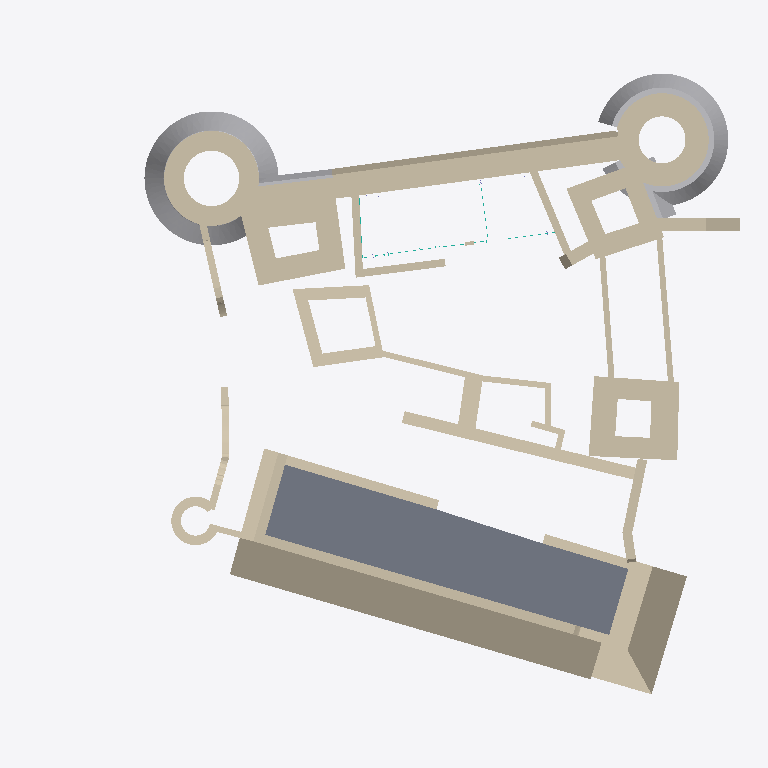
Plan cut of the same IFC building model at storey '0 - Piano Terra' (level 0.00 m, cut at 1.40 m), seen from above with north up, elements coloured by IFC class: 53 walls (beige), 5 other elements (light grey), 1 slab (grey). Cut surfaces are drawn darker.
Extent 54.0 m × 47.1 m × 40.7 m (x, y, z). Storeys (9): Base at -12.75 m; -7 at -7.00 m; -3.1 at -3.10 m; -0.81 at -0.81 m; 0 - Piano Terra at 0.00 m; 1 at 1.00 m; 4.37 at 4.37 m; 8.85 at 8.85 m; 24.5 at 24.50 m. Elements (114): 52 IfcWallStandardCase, 17 IfcWall, 12 IfcColumn, 12 IfcCurtainWall, 8 IfcBuildingElementProxy, 7 IfcSlab, 6 IfcDistributionControlElement.

HEADER;
FILE_DESCRIPTION(('ViewDefinition [CoordinationView_V2.0, QuantityTakeOffAddOnView]'),'2;1');
FILE_NAME('0001','2024-07-15T12:25:04+01:00',(''),(''),'ODA SDAI 22.12','23.0.20.21 - Exporter 23.1.1.0 - Alternate UI 23.1.1.0','');
FILE_SCHEMA(('IFC2X3'));
ENDSEC;
DATA;
#99=IFCPROJECT('2UYCyWD2n0uAAj35npriib',#20,'0001',$,$,'Nome','Stato',(#92,#97),#89);
#177=IFCSITE('2UYCyWD2n0uAAj35npriid',#20,'Superficie:290707',$,$,#176,#174,$,.ELEMENT.,$,$,$,$,$);
#102=IFCBUILDING('2UYCyWD2n0uAAj35npriia',#20,'',$,$,#16,$,'',.ELEMENT.,$,$,$);
#106=IFCBUILDINGSTOREY('0QWvRwdev2v8RXyd5WJGKH',#20,'Base',$,'Livello:Livello',#105,$,'Base',.ELEMENT.,-12.7512803830595);
#110=IFCBUILDINGSTOREY('3oXC6KFCr6a8W$9muNLsVg',#20,'-7',$,'Livello:Livello',#109,$,'-7',.ELEMENT.,-6.999999999999999);
#114=IFCBUILDINGSTOREY('0sWxR9mrDBOxXizSYqGPsz',#20,'-3.1',$,'Livello:Livello',#113,$,'-3.1',.ELEMENT.,-3.0999999999999996);
#118=IFCBUILDINGSTOREY('24b0$NFnr3nPFHh36SjaXQ',#20,'-0.81',$,'Livello:Livello',#117,$,'-0.81',.ELEMENT.,-0.8099999999999999);
#121=IFCBUILDINGSTOREY('0gI3gH121B0Qelg2yHlhgM',#20,'0 - Piano Terra',$,'Livello:Livello',#120,$,'0 - Piano Terra',.ELEMENT.,0.0);
#125=IFCBUILDINGSTOREY('3LU$XLr$1DO8oWcaCTQaTe',#20,'1',$,'Livello:Livello',#124,$,'1',.ELEMENT.,0.9999999999999994);
#129=IFCBUILDINGSTOREY('1E__f$Y9v6EeUxklogPnCJ',#20,'4.37',$,'Livello:Livello',#128,$,'4.37',.ELEMENT.,4.37);
#133=IFCBUILDINGSTOREY('24b0$NFnr3nPFHh36SjabJ',#20,'8.85',$,'Livello:Livello',#132,$,'8.85',.ELEMENT.,8.847651809703644);
#137=IFCBUILDINGSTOREY('24b0$NFnr3nPFHh36SjbHB',#20,'24.5',$,'Livello:Livello',#136,$,'24.5',.ELEMENT.,24.49838879620553);
#44243=IFCSLAB('3Jj_wdOz16HwACLDDQz6j_',#20,'Pavimento:Calcestruzzo da 160 mm con soletta metallica da 50 mm:269751',$,'Pavimento:Calcestruzzo da 160 mm con soletta metallica da 50 mm',#44227,#44242,'269751',.FLOOR.);
#13448=IFCWALL('0QWvRwdev2v8RXyd5WJG8D',#20,'Muro di base:Muro basamento 4m:167134',$,'Muro di base:Muro basamento 4m',#13410,#13447,'167134');
#23739=IFCWALL('3zkA1BI397LBqKChcBB2Ku',#20,'Muro di base:2.5:220951',$,'Muro di base:2.5',#23507,#23738,'220951');
#12613=IFCBUILDINGELEMENTPROXY('2M0MybLDjBaP9Agp$ObZhm',#20,'Estrusione muro:Estrusione muro:158880',$,'Estrusione muro:Estrusione muro',#6455,#12612,'158880',$);
#22263=IFCWALLSTANDARDCASE('3ZSBPGmNb8VhE7tA3xWb1z',#20,'Muro di base:Muro basamento 5m:196993',$,'Muro di base:Muro basamento 5m',#22248,#22262,'196993');
#36410=IFCWALL('2VwTyhIhPD7uZu4QaA5vHU',#20,'Muro di base:.73:255528',$,'Muro di base:.73',#28505,#36409,'255528');
#6274=IFCBUILDINGELEMENTPROXY('1OWRmgzmD4JxQW75ZlE6ie',#20,'Estrusione muro:Estrusione muro:158486',$,'Estrusione muro:Estrusione muro',#3249,#6273,'158486',$);
#45796=IFCWALLSTANDARDCASE('338v4CuXT7C9t6hsrbxEB0',#20,'Muro di base:.92:283028',$,'Muro di base:.92',#45774,#45795,'283028');
#238=IFCWALLSTANDARDCASE('1e78VsqpD4nAtD4xzJNNsE',#20,'Muro di base:Torre muro-1.76:154479',$,'Muro di base:Torre muro-1.76',#190,#237,'154479');
#392=IFCWALLSTANDARDCASE('1e78VsqpD4nAtD4xzJNNsH',#20,'Muro di base:Torre muro-1.76:154480',$,'Muro di base:Torre muro-1.76',#361,#391,'154480');
#6417=IFCWALLSTANDARDCASE('1OWRmgzmD4JxQW75ZlE6l5',#20,'Muro di base:Torre muro 2-1.5:158715',$,'Muro di base:Torre muro 2-1.5',#6386,#6416,'158715');
#6322=IFCWALLSTANDARDCASE('1OWRmgzmD4JxQW75ZlE6l4',#20,'Muro di base:Torre muro 2-1.5:158714',$,'Muro di base:Torre muro 2-1.5',#6291,#6321,'158714');
#13275=IFCWALLSTANDARDCASE('3Rb5c$Ocn5BgVvVVrJRrHM',#20,'Muro di base:3.2:165906',$,'Muro di base:3.2',#13240,#13274,'165906');
#13145=IFCWALLSTANDARDCASE('3Rb5c$Ocn5BgVvVVrJRri5',#20,'Muro di base:Torre muro-1.76:165697',$,'Muro di base:Torre muro-1.76',#13128,#13144,'165697');
#3212=IFCBUILDINGELEMENTPROXY('1KSLNqBLr3uB06lTCQHoon',#20,'Estrusione muro:Estrusione muro:157333',$,'Estrusione muro:Estrusione muro',#431,#3211,'157333',$);
#22669=IFCWALLSTANDARDCASE('0qsGi0Lt5EcxFfyVzsXGTy',#20,'Muro di base:1.6:208057',$,'Muro di base:1.6',#22652,#22668,'208057');
#13202=IFCWALLSTANDARDCASE('3Rb5c$Ocn5BgVvVVrJRrlP',#20,'Muro di base:Torre muro-1.76:165789',$,'Muro di base:Torre muro-1.76',#13184,#13201,'165789');
#22724=IFCWALLSTANDARDCASE('0qsGi0Lt5EcxFfyVzsXGOF',#20,'Muro di base:2.1:208330',$,'Muro di base:2.1',#22708,#22723,'208330');
#12899=IFCWALLSTANDARDCASE('3Rb5c$Ocn5BgVvVVrJRwUl',#20,'Muro di base:1.6:162795',$,'Muro di base:1.6',#12878,#12898,'162795');
#44445=IFCWALLSTANDARDCASE('2wVsrP76jDbxHJ7VS5mOZv',#20,'Muro di base:.73:272643',$,'Muro di base:.73',#44430,#44444,'272643');
#44369=IFCWALLSTANDARDCASE('2wVsrP76jDbxHJ7VS5mOQe',#20,'Muro di base:1.64:272210',$,'Muro di base:1.64',#44354,#44368,'272210');
#13372=IFCWALLSTANDARDCASE('3Rb5c$Ocn5BgVvVVrJRrId',#20,'Muro di base:Torre muro-1.76:166115',$,'Muro di base:Torre muro-1.76',#13337,#13371,'166115');
#22882=IFCWALLSTANDARDCASE('0qsGi0Lt5EcxFfyVzsXHSk',#20,'Muro di base:1.6:212203',$,'Muro di base:1.6',#22866,#22881,'212203');
#44494=IFCWALLSTANDARDCASE('2wVsrP76jDbxHJ7VS5mOj2',#20,'Muro di base:.73:273080',$,'Muro di base:.73',#44482,#44493,'273080');
#23082=IFCWALL('1Q1DxwLK95lfkhddq2umR0',#20,'Muro di base:muro-1:214416',$,'Muro di base:muro-1',#23047,#23081,'214416');
#13090=IFCWALLSTANDARDCASE('3Rb5c$Ocn5BgVvVVrJRw7A',#20,'Muro di base:Torre muro-1.4:163214',$,'Muro di base:Torre muro-1.4',#13074,#13089,'163214');
#22803=IFCWALLSTANDARDCASE('0qsGi0Lt5EcxFfyVzsXHij',#20,'Muro di base:1.9:209128',$,'Muro di base:1.9',#22787,#22802,'209128');
#12956=IFCWALLSTANDARDCASE('3Rb5c$Ocn5BgVvVVrJRw0Q',#20,'Muro di base:Torre muro-1.4:162910',$,'Muro di base:Torre muro-1.4',#12940,#12955,'162910');
#22936=IFCWALLSTANDARDCASE('3u$0LEN_n0qRN8e5BUp7pe',#20,'Muro di base:.45:213127',$,'Muro di base:.45',#22921,#22935,'213127');
#45875=IFCWALLSTANDARDCASE('08MKm4XEb1_AIbP8u9R9Tv',#20,'Muro di base:muro-1.35:283429',$,'Muro di base:muro-1.35',#45859,#45874,'283429');
#13595=IFCWALLSTANDARDCASE('1vIaziiiP8IBN_mKn2tB2I',#20,'Muro di base:muro-1.21:171261',$,'Muro di base:muro-1.21',#13578,#13594,'171261');
#46045=IFCWALLSTANDARDCASE('2yk0UWYMbC8wO0d4tND3nH',#20,'Muro di base:.92:283824',$,'Muro di base:.92',#46029,#46044,'283824');
#45989=IFCWALLSTANDARDCASE('2yk0UWYMbC8wO0d4tND3oJ',#20,'Muro di base:.92:283762',$,'Muro di base:.92',#45971,#45988,'283762');
#37217=IFCWALL('2VwTyhIhPD7uZu4QaA5vJ1',#20,'Muro di base:.73:255671',$,'Muro di base:.73',#36437,#37216,'255671');
#13035=IFCWALLSTANDARDCASE('3Rb5c$Ocn5BgVvVVrJRw5A',#20,'Muro di base:Torre muro 2-1.5:163086',$,'Muro di base:Torre muro 2-1.5',#13018,#13034,'163086');
#46677=IFCWALL('3vKuV29lv4Kx8pzfuLknAJ',#20,'Muro di base:.45:290145',$,'Muro di base:.45',#46637,#46676,'290145');
#46156=IFCWALLSTANDARDCASE('3w5gwN_Iv5RukC8VU_kk5Y',#20,'Muro di base:.92:285500',$,'Muro di base:.92',#46141,#46155,'285500');
#25826=IFCWALL('2qH1JG9tX2hOnsq0cT45uk',#20,'Muro di base:0.58:225446',$,'Muro di base:0.58',#23838,#25825,'225446');
#28408=IFCWALLSTANDARDCASE('02z39yRzXAGeQliUn9C6lK',#20,'Muro di base:0.58:248292',$,'Muro di base:0.58',#28391,#28407,'248292');
#22020=IFCWALL('2JCA$HEhDEiQAsFwSbm9hX',#20,'Muro di base:muro-0.54:187222',$,'Muro di base:muro-0.54',#19358,#22019,'187222');
#45932=IFCWALLSTANDARDCASE('2yk0UWYMbC8wO0d4tND3pe',#20,'Muro di base:.45:283657',$,'Muro di base:.45',#45914,#45931,'283657');
#23804=IFCBUILDINGELEMENTPROXY('2Wk0tFTLzDMO8xMPAlRqQU',#20,'Estrusione muro:Estrusione muro NORD:224270',$,'Estrusione muro:Estrusione muro NORD',#23790,#23803,'224270',$);
#22097=IFCWALLSTANDARDCASE('2qjMIkB8zD3APJfVHYrAiu',#20,'Muro di base:.73:194756',$,'Muro di base:.73',#22049,#22096,'194756');
#13780=IFCWALLSTANDARDCASE('1eTRJ1pEfFnwlAqRSnIUOR',#20,'Muro di base:.73:180604',$,'Muro di base:.73',#13733,#13779,'180604');
#26376=IFCWALLSTANDARDCASE('3O2rlMfxD5pBRfJ9fFXhYq',#20,'Muro di base:0.58:236193',$,'Muro di base:0.58',#26359,#26375,'236193');
#18203=IFCWALL('3ZZwiK0iP4xPTQHbTuDVmV',#20,'Muro di base:muro-0.54:183147',$,'Muro di base:muro-0.54',#14326,#18202,'183147');
#23026=IFCBUILDINGELEMENTPROXY('2TYSwUJunFJhfgVlmAlsxZ',#20,'Estrusione muro:Estrusione muro:213980',$,'Estrusione muro:Estrusione muro',#22997,#23025,'213980',$);
#28477=IFCWALL('2roSzA4n932eYMgmjw4mGF',#20,'Muro di base:muro-1:253823',$,'Muro di base:muro-1',#28445,#28476,'253823');
#22571=IFCWALL('2cI9ObnpfF684F$4Ti3vDb',#20,'Muro di base:.73:202559',$,'Muro di base:.73',#22362,#22570,'202559');
#13876=IFCWALLSTANDARDCASE('1eTRJ1pEfFnwlAqRSnIUR9',#20,'Muro di base:.73:180654',$,'Muro di base:.73',#13844,#13875,'180654');
#46212=IFCWALLSTANDARDCASE('1imJMXV7f3HvUII43mz$nW',#20,'Muro di base:.45:285809',$,'Muro di base:.45',#46195,#46211,'285809');
#46101=IFCWALLSTANDARDCASE('3w5gwN_Iv5RukC8VU_kk0G',#20,'Muro di base:.45:285262',$,'Muro di base:.45',#46084,#46100,'285262');
#14273=IFCWALL('3ZZwiK0iP4xPTQHbTuDVt7',#20,'Muro di base:muro-0.54:182963',$,'Muro di base:muro-0.54',#14158,#14272,'182963');
#13517=IFCWALLSTANDARDCASE('1vIaziiiP8IBN_mKn2tBVE',#20,'Muro di base:muro-1.57:170913',$,'Muro di base:muro-1.57',#13501,#13516,'170913');
#14106=IFCWALL('33VeqzK0b4UuQ2t8fK0ypr',#20,'Muro di base:.47:182527',$,'Muro di base:.47',#13917,#14105,'182527');
#46266=IFCWALLSTANDARDCASE('1imJMXV7f3HvUII43mz$tN',#20,'Muro di base:.45:286150',$,'Muro di base:.45',#46251,#46265,'286150');
#46323=IFCWALLSTANDARDCASE('1imJMXV7f3HvUII43mz$wP',#20,'Muro di base:.45:286344',$,'Muro di base:.45',#46305,#46322,'286344');
#46377=IFCWALLSTANDARDCASE('1imJMXV7f3HvUII43mz$yJ',#20,'Muro di base:.45:286466',$,'Muro di base:.45',#46362,#46376,'286466');
#27861=IFCWALLSTANDARDCASE('1Q6bzTR59F1e8Grq2vD6xC',#20,'Muro di base:Generico - 28:244426',$,'Muro di base:Generico - 28',#27832,#27860,'244426');
ENDSEC;